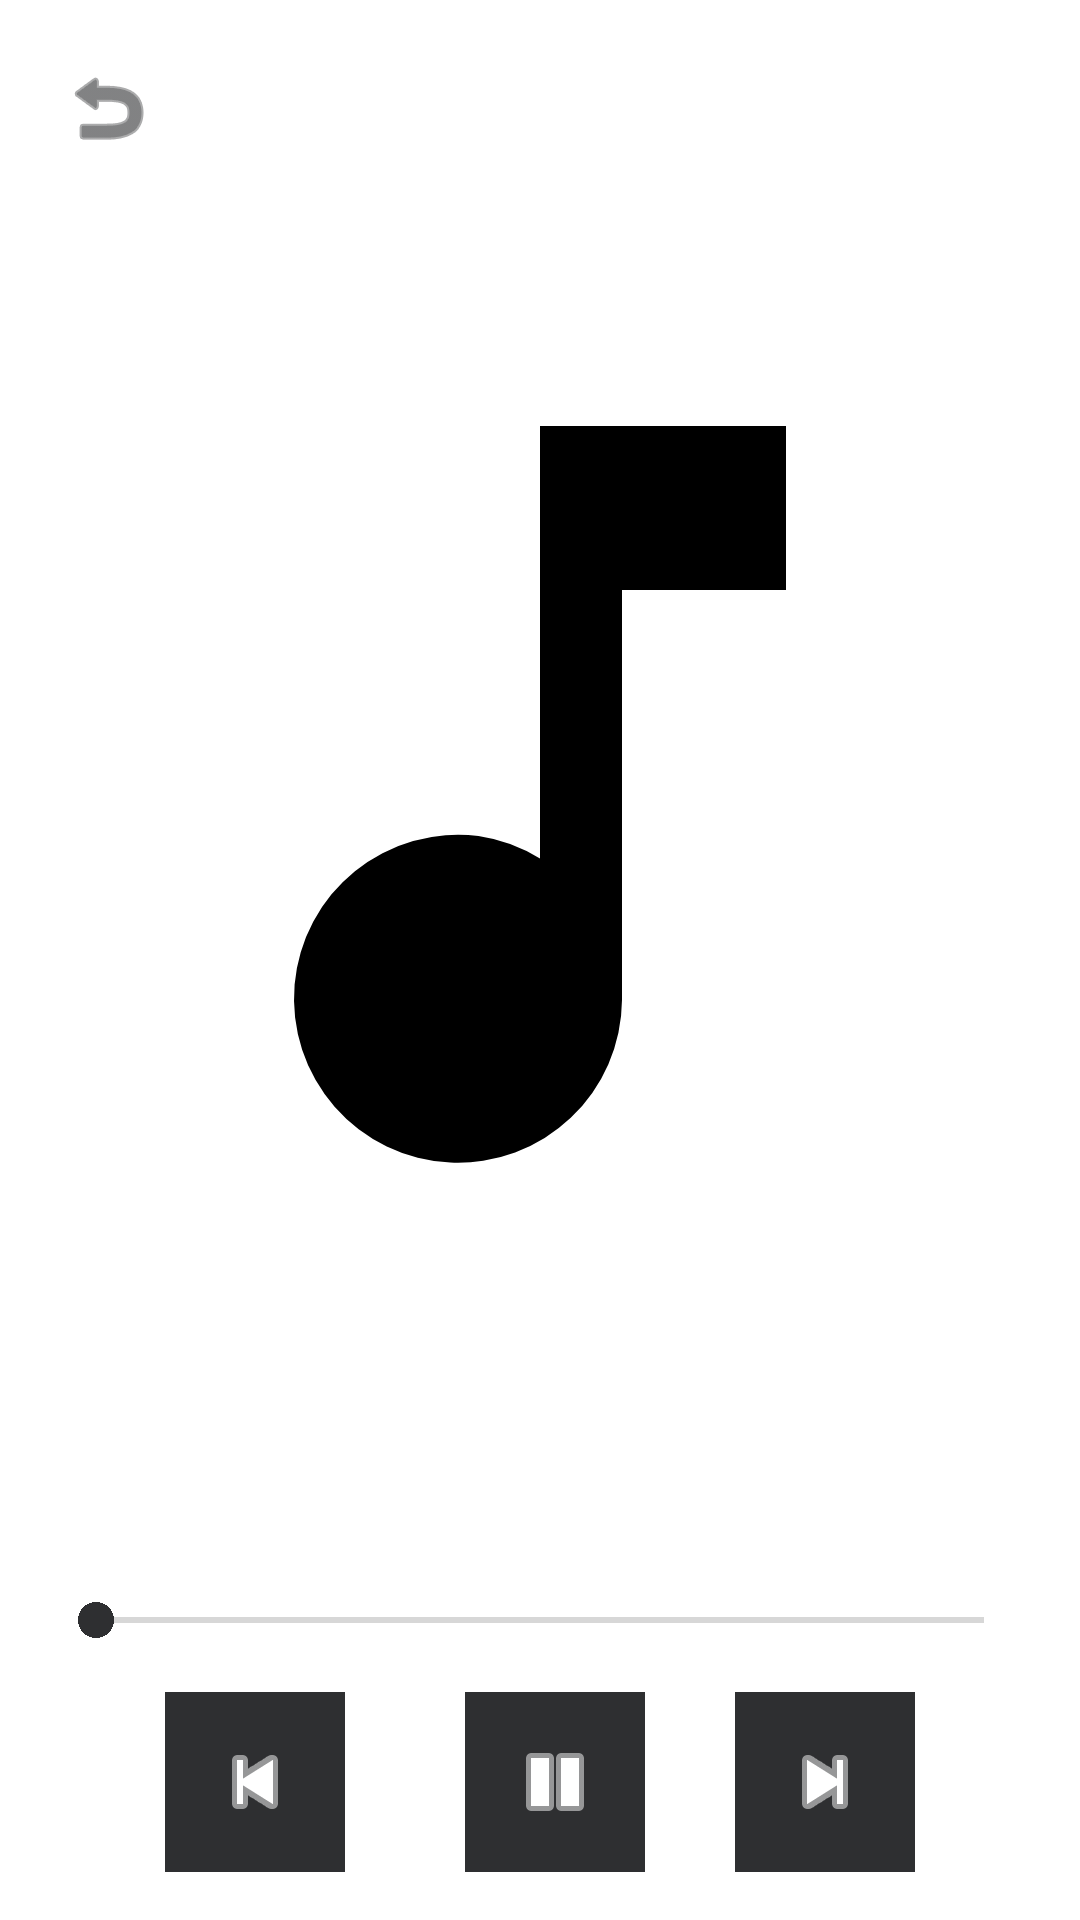

Here is an Android app screen rendered from its layout file. Give the layout XML and the strings, colors and styles it references.
<!-- AndroidManifest.xml: activity theme Theme.MusicNoAppBar -->
<!-- res/layout/activity_player.xml -->
<?xml version="1.0" encoding="utf-8"?>
<androidx.constraintlayout.widget.ConstraintLayout
    xmlns:android="http://schemas.android.com/apk/res/android"
    xmlns:app="http://schemas.android.com/apk/res-auto"
    android:layout_width="match_parent"
    android:layout_height="match_parent"
    android:padding="16dp">

    
    <ImageButton
        android:id="@+id/main_menu_button"
        android:layout_width="40dp"
        android:layout_height="40dp"
        android:background="?attr/colorSecondary"
        android:backgroundTint="?attr/colorOnPrimary"
        android:contentDescription="Меню"
        android:src="@android:drawable/ic_menu_revert"
        android:tint="?attr/colorSecondary"
        app:layout_constraintTop_toTopOf="parent"
        app:layout_constraintStart_toStartOf="parent"
        android:layout_marginBottom="20dp" />

    
    <ImageView
        android:id="@+id/imageView"
        android:layout_width="0dp"
        android:layout_height="0dp"
        android:scaleType="fitCenter"
        app:srcCompat="@drawable/ic_music_note"
        app:layout_constraintTop_toBottomOf="@id/main_menu_button"
        app:layout_constraintStart_toStartOf="parent"
        app:layout_constraintEnd_toEndOf="parent"
        app:layout_constraintBottom_toTopOf="@id/music_title"
        android:layout_marginTop="5dp"
        android:layout_marginBottom="10dp" />

    
    <TextView
        android:id="@+id/music_title"
        android:layout_width="wrap_content"
        android:layout_height="wrap_content"
        android:textSize="24sp"
        android:textStyle="bold"
        android:gravity="center"
        app:layout_constraintTop_toBottomOf="@id/imageView"
        app:layout_constraintStart_toStartOf="parent"
        app:layout_constraintEnd_toEndOf="parent"
        android:layout_marginBottom="15dp"
        android:layout_marginTop="15dp" />

    
    <SeekBar
        android:id="@+id/seekBar"
        android:layout_width="0dp"
        android:layout_height="wrap_content"
        app:layout_constraintTop_toBottomOf="@id/music_title"
        app:layout_constraintStart_toStartOf="parent"
        app:layout_constraintEnd_toEndOf="parent"
        android:layout_marginBottom="15dp"
        android:backgroundTint="?attr/colorSecondary"
        android:progressTint="?attr/colorSecondary"
        android:progress="?attr/colorSecondary"
        android:layout_marginTop="15dp" />

    
    <LinearLayout
        android:layout_width="wrap_content"
        android:layout_height="wrap_content"
        android:orientation="horizontal"
        android:gravity="center"
        app:layout_constraintTop_toBottomOf="@id/seekBar"
        app:layout_constraintBottom_toBottomOf="parent"
        app:layout_constraintStart_toStartOf="parent"
        app:layout_constraintEnd_toEndOf="parent"
        android:layout_marginTop="15dp">

        <ImageButton
            android:id="@+id/previous_button"
            android:layout_width="60dp"
            android:layout_height="60dp"
            android:layout_marginEnd="20dp"
            android:src="@android:drawable/ic_media_previous"
            android:contentDescription="Previous"
            android:background="?attr/colorSecondary"
            android:backgroundTint="?attr/colorSecondary"
            android:tint="?attr/colorOnPrimary"/>

        
        <ImageButton
            android:id="@+id/play_pause_button"
            android:layout_width="60dp"
            android:layout_height="60dp"
            android:layout_marginStart="20dp"
            android:layout_marginEnd="20dp"
            android:src="@android:drawable/ic_media_pause"
            android:contentDescription="Play/Pause"
            android:background="?attr/colorSecondary"
            android:backgroundTint="?attr/colorSecondary"
            android:tint="?attr/colorOnPrimary"/>

        <ImageButton
            android:id="@+id/next_button"
            android:layout_width="60dp"
            android:layout_height="60dp"
            android:layout_marginStart="10dp"
            android:src="@android:drawable/ic_media_next"
            android:contentDescription="Next"
            android:background="?attr/colorSecondary"
            android:backgroundTint="?attr/colorSecondary"
            android:tint="?attr/colorOnPrimary"/>

    </LinearLayout>

</androidx.constraintlayout.widget.ConstraintLayout>
<!-- resources referenced by this layout -->
<resources>
  <!-- drawable ic_music_note (drawable) -->
  <vector xmlns:android="http://schemas.android.com/apk/res/android"
      android:width="24dp"
      android:height="24dp"
      android:viewportWidth="24"
      android:viewportHeight="24">
      <path
          android:fillColor="#000000"
          android:pathData="M12,3v10.55A3.94,3.94 0,0 0,10.5 13,4 4,0 1,0 14,17V7h4V3h-6z"/>
  </vector>
  <style name="Theme.MusicNoAppBar" parent="Theme.MaterialComponents.DayNight.DarkActionBar">
          
          <item name="colorPrimary">@color/purple_500</item>
          <item name="colorPrimaryVariant">@color/purple_700</item>
          <item name="colorOnPrimary">@color/white</item>
          
          <item name="colorSecondary">@color/teal_700</item>
          <item name="colorSecondaryVariant">@color/teal_700</item>
          <item name="colorOnSecondary">@color/black</item>
          
          <item name="android:statusBarColor">@color/black</item>
          
  
          <item name="windowActionBar">false</item>
          <item name="windowNoTitle">true</item>
      </style>
  <color name="purple_500">#FF6200EE</color>
  <color name="purple_700">#FF3700B3</color>
  <color name="white">#FFFFFFFF</color>
  <color name="teal_700">#2E2F31</color>
  <color name="black">#FF000000</color>
</resources>
